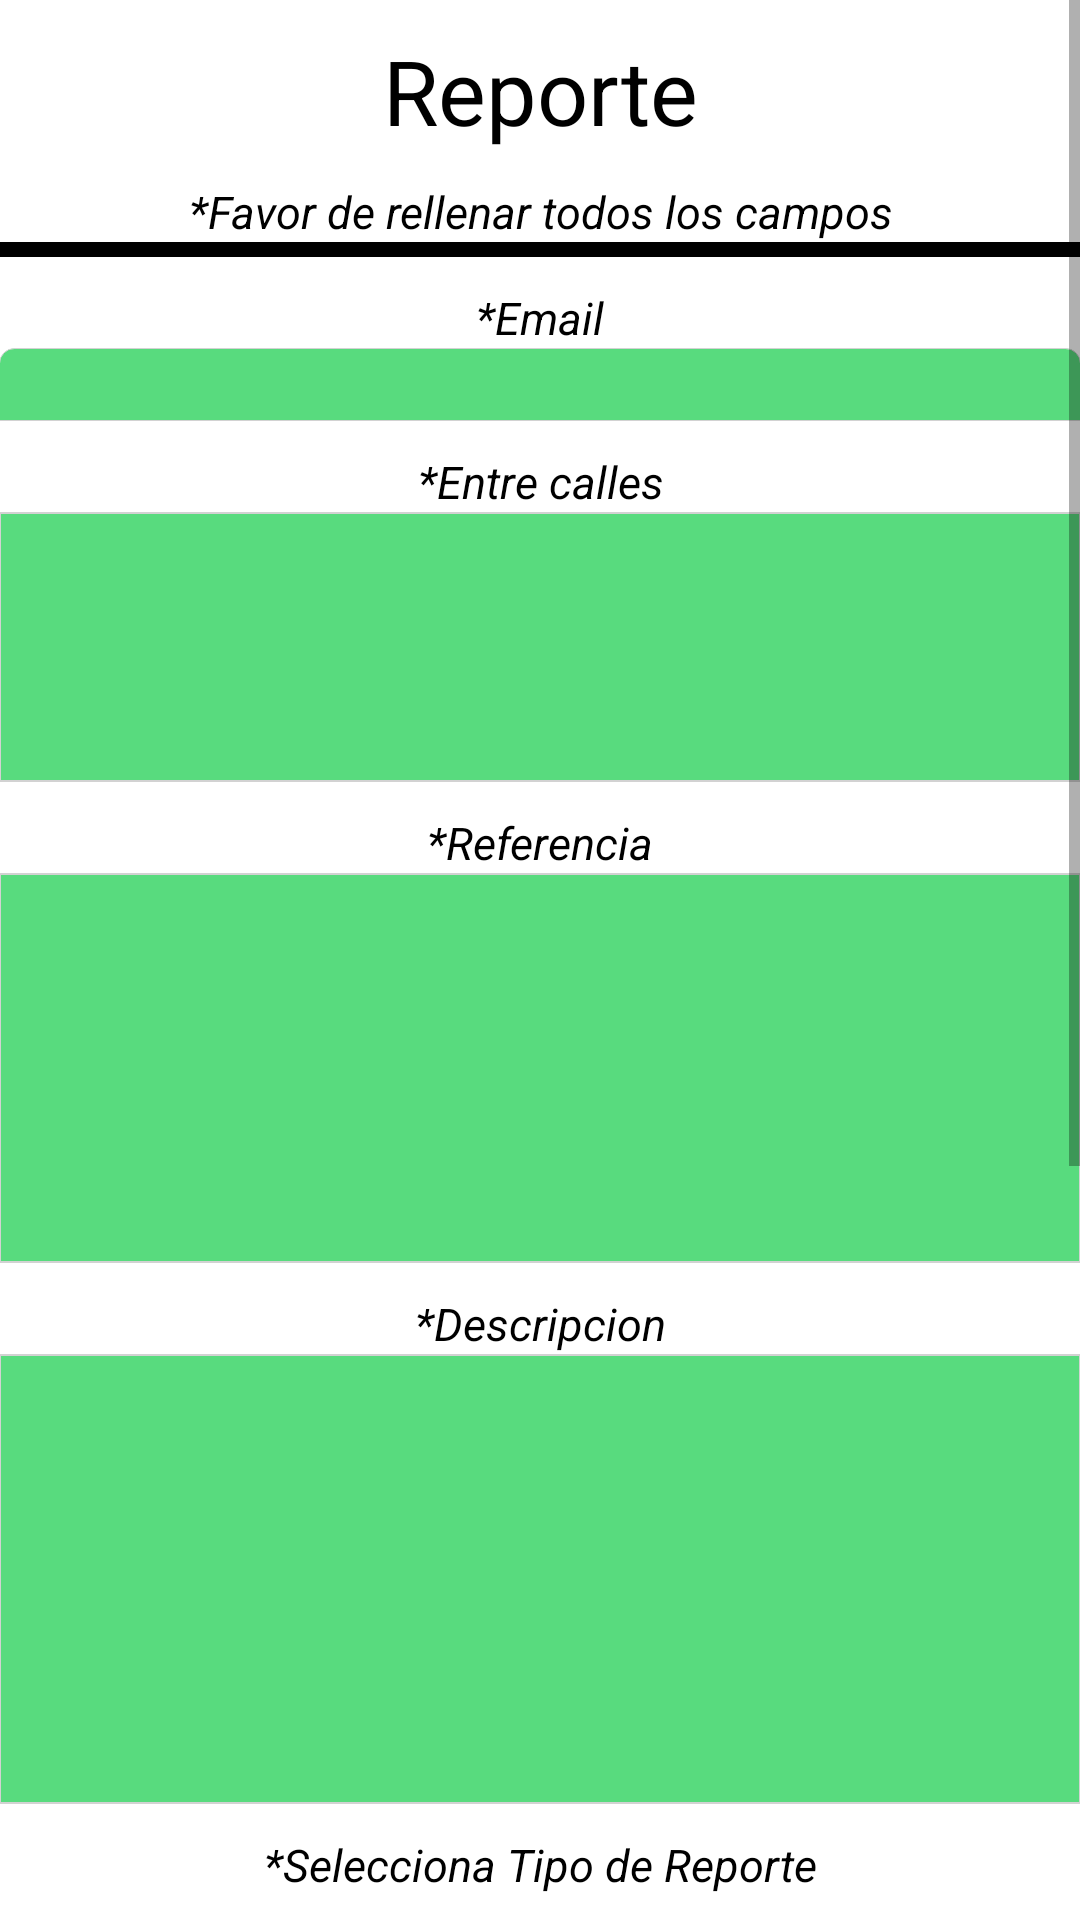

Android layout source for this screen:
<!-- AndroidManifest.xml: application theme AppTheme -->
<!-- res/layout/reportes.xml -->
<?xml version="1.0" encoding="utf-8"?>

<RelativeLayout xmlns:android="http://schemas.android.com/apk/res/android"
    android:paddingTop="@dimen/activity_vertical_margin"
    android:paddingLeft="@dimen/activity_horizontal_margin"
    android:paddingRight="@dimen/activity_horizontal_margin"
    android:paddingBottom="@dimen/activity_vertical_margin"
    android:orientation="vertical"
    android:layout_width="match_parent"
    android:layout_height="match_parent"
    android:background="#FFFFFF">

    <ScrollView
        android:layout_width="fill_parent"
        android:layout_height="fill_parent">
        <LinearLayout
            android:layout_width="fill_parent"
            android:layout_height="wrap_content"
            android:orientation="vertical"
            android:weightSum="1">
        <TextView
            style="@style/Header"
            android:layout_width="fill_parent"
            android:layout_height="wrap_content"
            android:id="@+id/tvReporte"
            android:text="@string/reporte"
            android:textSize="30sp"
            android:gravity="center"/>

        <TextView
        android:gravity="center"
        android:layout_width="fill_parent"
        android:layout_height="wrap_content"
        android:text="@string/titulo"
        android:textSize="15sp"
        android:textStyle="italic"
        android:layout_marginTop="10dp"
        style="@style/Header"
        android:id="@+id/textView" />

        <View style="@style/Separator" />
            <TextView
                android:gravity="center"
                android:layout_width="fill_parent"
                android:layout_height="wrap_content"
                android:text="@string/email"
                android:textSize="15sp"
                android:textStyle="italic"
                android:layout_marginTop="10dp"
                android:inputType="textEmailAddress"
                style="@style/Header"
                android:id="@+id/tvQuien" />
      <EditText
        android:gravity="top|left"
        android:background="@drawable/edittop"
        android:ems="10"
        android:maxLength="30"
        android:maxLines="1"
            android:layout_width="fill_parent"
            android:layout_height="wrap_content"
            android:id="@+id/etEmail"
        android:inputType="textPersonName" />

            <TextView
                android:gravity="center"
                android:layout_width="fill_parent"
                android:layout_height="wrap_content"
                android:text="@string/entre"
                android:textSize="15sp"
                android:textStyle="italic"
                android:layout_marginTop="10dp"
                android:inputType="textEmailAddress"
                style="@style/Header"
                android:id="@+id/tvEntre" />

            <EditText
                android:gravity="top|left"
                android:background="@drawable/editdefaul"
                android:ems="10"
                android:maxLength="30"
                android:maxLines="1"
                android:layout_width="fill_parent"
                android:layout_height="90sp"
                android:id="@+id/etEntre"
                android:inputType="textEmailAddress" />


            <TextView
                android:gravity="center"
                android:layout_width="fill_parent"
                android:layout_height="wrap_content"
                android:text="@string/refe"
                android:textSize="15sp"
                android:textStyle="italic"
                android:layout_marginTop="10dp"
                style="@style/Header"
                android:id="@+id/tvRefe" />
    <EditText
        android:gravity="top|left"
        android:background="@drawable/editdefaul"
        android:maxLength="50"
        android:maxLines="1"
        android:layout_width="fill_parent"
        android:layout_height="130sp"
        android:id="@+id/etReferencia"
        android:layout_weight="0.40"
        android:inputType="textLongMessage" />

            <TextView
                android:gravity="center"
                android:layout_width="fill_parent"
                android:layout_height="wrap_content"
                android:text="@string/descr"
                android:textSize="15sp"
                android:textStyle="italic"
                android:layout_marginTop="10dp"
                style="@style/Header"
                android:id="@+id/tvDe" />
    <EditText
        android:gravity="top|left"
        android:maxLength="200"
        android:maxLines="3"
        android:background="@drawable/editdefaul"
        android:layout_width="fill_parent"
        android:layout_height="150sp"
        android:inputType="textMultiLine"
        android:ems="10"
        android:id="@+id/etDescripcion"/>

            <TextView
                android:layout_width="fill_parent"
                android:layout_height="wrap_content"
                android:textStyle="italic"
                android:id="@+id/tvSpin"
                android:text="@string/tipoR"
                android:gravity="center"
                style="@style/Header"
                android:textSize="15sp"/>
            <Spinner
                android:layout_marginTop="10dp"
                android:layout_width="fill_parent"
                android:layout_height="fill_parent"
                android:id="@+id/spn"
                android:entries="@array/spn_array"
                android:gravity="center"
                style="@style/AppTheme"
                android:layout_gravity="center"
                android:background="#ff58db7e">
            </Spinner>
            <TextView
                android:layout_width="fill_parent"
                android:layout_height="wrap_content"
                android:textStyle="italic"
                android:id="@+id/tvSpin2"
                android:text="@string/sub"
                android:gravity="center"
                style="@style/Header"
                android:textSize="15sp"/>
            <Spinner
                android:layout_marginTop="10dp"
                android:layout_width="fill_parent"
                android:layout_height="fill_parent"
                android:id="@+id/spn1"
                android:gravity="center"
                style="@style/AppTheme"
                android:entries="@array/defau"
                android:layout_gravity="center"
                android:background="#ff58db7e">
            </Spinner>
            <View style="@style/Separator" android:layout_marginTop="30sp"/>
            <TextView
                android:layout_width="fill_parent"
                android:layout_height="wrap_content"
                android:id="@+id/tvFoto"
                android:text="@string/foto"
                android:gravity="center"
                style="@style/Header"
                android:textSize="30sp"/>

            <TextView
                android:gravity="center"
                android:layout_width="fill_parent"
                android:layout_height="wrap_content"
                android:text="@string/nameIm"
                android:textSize="15sp"
                android:textStyle="italic"
                android:layout_marginTop="10dp"
                style="@style/Header"
                android:id="@+id/tvNameF" />
            <EditText
                android:maxLength="50"
                android:maxLines="1"
                android:layout_width="fill_parent"
                android:layout_height="wrap_content"
                android:id="@+id/etNombre"
                android:background="@drawable/editdefaul"
                android:gravity="center"
                android:inputType="textPersonName"/>

            <ImageButton
                android:layout_marginTop="10sp"
                android:layout_width="wrap_content"
                android:layout_height="wrap_content"
                android:src="@drawable/camera"
                android:layout_gravity="center"
                style="?android:attr/borderlessButtonStyle"
                android:id="@+id/btnCargar"
                />

            <View style="@style/Separator" android:layout_marginTop="20dp"/>
            <ImageButton
                android:id="@+id/btnEnviar"
                android:layout_width="wrap_content"
                android:layout_height="80dp"
                android:src="@drawable/ok"
                android:layout_gravity="center"
                style="?android:attr/borderlessButtonStyle" />

            <TextView
                android:layout_width="fill_parent"
                android:layout_height="wrap_content"
                android:textStyle="italic"
                android:id="@+id/tvEnviar"
                android:text="@string/correcto"
                android:gravity="center"
                android:layout_marginTop="5sp"
                style="@style/Header"
                android:textSize="15sp"/>
        </LinearLayout>
    </ScrollView>
</RelativeLayout>
<!-- resources referenced by this layout -->
<resources>
  <string-array name="defau">
          <item>Seleccionar</item>
      </string-array>
  <string-array name="spn_array">
          <item>Seleccionar</item>
          <item>Alumbrado Publico</item>
          <item>Bacheo</item>
          <item>Contaminacion</item>
          <item>Desazolve</item>
          <item>Deshierbe</item>
          <item>Fumigacion</item>
          <item>Lotes Valdios</item>
          <item>Plazas</item>
          <item>Obstruccion de Via</item>
          <item>Puentes Peatonales</item>
          <item>Recarpeteo</item>
          <item>Basura</item>
          <item>Ruido Excesivo</item>
          <item>Seguridad Publica</item>
          <item>Señalamientos Viales</item>
          <item>Otros Servicios</item>
      </string-array>
  <!-- drawable editdefaul (drawable-hdpi) -->
  <?xml version="1.0" encoding="utf-8"?>
  <shape xmlns:android="http://schemas.android.com/apk/res/android"
      android:shape="rectangle" android:padding="10dp">
      <solid android:color="#ff58db7e"/>
      <stroke
          android:width="0.5dp"
          android:color="#d2d2d2" />
  </shape>
  <!-- drawable edittop (drawable-hdpi) -->
  <?xml version="1.0" encoding="utf-8"?>
  <shape xmlns:android="http://schemas.android.com/apk/res/android"
      android:shape="rectangle" android:padding="10dp">
      <solid android:color="#ff58db7e"/>
      <stroke
          android:width=".05dp"
          android:color="#d2d2d2" />
      <corners android:topLeftRadius="5dp"
          android:topRightRadius="5dp"/>
  </shape>
  <string name="correcto">Enviar</string>
  <string name="descr">*Descripcion</string>
  <string name="email">*Email</string>
  <string name="entre">*Entre calles</string>
  <string name="foto">Foto</string>
  <string name="nameIm">*Nombre(Imagen)</string>
  <string name="refe">*Referencia</string>
  <string name="reporte">Reporte</string>
  <string name="sub">*Selecciona una subcategoria</string>
  <string name="tipoR">*Selecciona Tipo de Reporte</string>
  <string name="titulo">*Favor de rellenar todos los campos</string>
  <style name="AppTheme" parent="Theme.AppCompat.Light.DarkActionBar">
          
      </style>
  <style name="Header" parent="@android:style/Widget.Holo.Light.TextView">
          <item name="android:layout_width">match_parent</item>
          <item name="android:layout_height">wrap_content</item>
          <item name="android:textAppearance">?android:attr/textAppearanceMedium</item>
          <item name="android:textColor">#000</item>
          <item name="android:layout_marginTop">10dp</item>
      </style>
  <style name="Separator">
          <item name="android:layout_width">match_parent</item>
          <item name="android:layout_height">5dp</item>
          <item name="android:background">#000</item>
          <item name="android:layout_marginBottom">@dimen/activity_vertical_margin</item>
      </style>
</resources>
